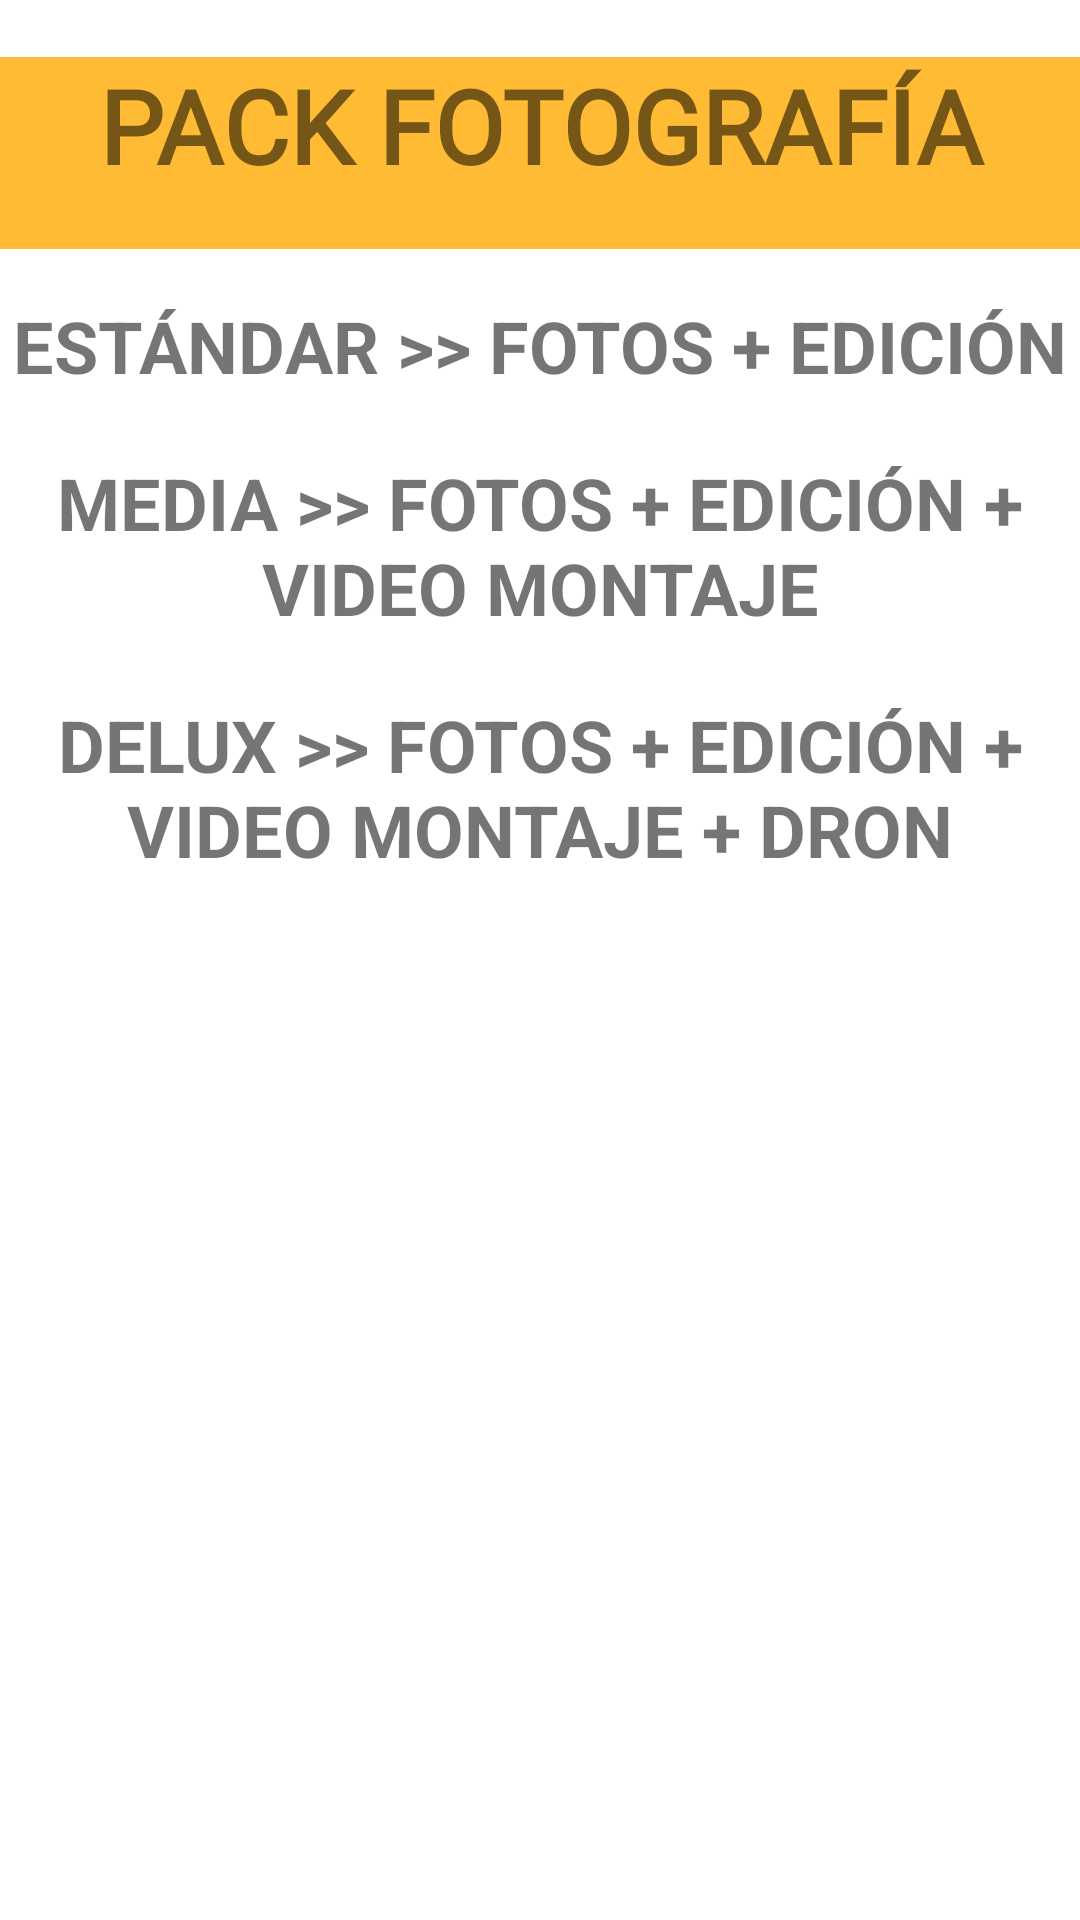

This screen was rendered from an Android layout file. Write that file and the resources it references.
<!-- AndroidManifest.xml: application theme Theme.APP_INFO_PHOTO_04_03 -->
<!-- res/layout/dialogopack.xml -->
<LinearLayout xmlns:android="http://schemas.android.com/apk/res/android"
    android:orientation="vertical"
    android:layout_width="wrap_content"
    android:layout_height="wrap_content">

    <TextView
        android:id="@+id/ESPACE"
        android:layout_width="match_parent"
        android:layout_height="wrap_content" />

    <TextView
        android:layout_width="match_parent"
        android:layout_height="64dp"
        android:background="#FFFFBB33"
        android:contentDescription="@string/app_name"
        android:fontFamily="@font/primera"
        android:scaleType="center"
        android:text="PACK FOTOGRAFÍA"
        android:textAlignment="center"
        android:textSize="34sp"
        android:textStyle="bold" />

    <TextView
        android:id="@+id/estandar"
        android:layout_width="match_parent"
        android:layout_height="wrap_content"
        android:layout_marginLeft="4dp"
        android:layout_marginTop="16dp"
        android:layout_marginRight="4dp"
        android:layout_marginBottom="4dp"
        android:text="ESTÁNDAR >> FOTOS + EDICIÓN"
        android:textAlignment="center"
        android:textSize="24sp"
        android:textStyle="bold" />
    <TextView
        android:id="@+id/media"
        android:layout_width="match_parent"
        android:layout_height="wrap_content"
        android:layout_marginLeft="4dp"
        android:layout_marginTop="16dp"
        android:layout_marginRight="4dp"
        android:layout_marginBottom="4dp"
        android:text="MEDIA >> FOTOS + EDICIÓN + VIDEO MONTAJE"
        android:textAlignment="center"
        android:textSize="24sp"
        android:textStyle="bold" />
    <TextView
        android:id="@+id/delux"
        android:layout_width="match_parent"
        android:layout_height="wrap_content"
        android:layout_marginLeft="4dp"
        android:layout_marginTop="16dp"
        android:layout_marginRight="4dp"
        android:layout_marginBottom="4dp"
        android:text="DELUX >> FOTOS + EDICIÓN + VIDEO MONTAJE + DRON"
        android:textAlignment="center"
        android:textSize="24sp"
        android:textStyle="bold" />

</LinearLayout>
<!-- resources referenced by this layout -->
<resources>
  <string name="app_name">INFO PHOTO</string>
  <style name="Theme.APP_INFO_PHOTO_04_03" parent="Theme.MaterialComponents.DayNight.DarkActionBar">
          
          <item name="colorPrimary">#FF9800</item>
          <item name="colorPrimaryVariant">@color/purple_700</item>
          <item name="colorOnPrimary">@color/white</item>
          
          <item name="colorSecondary">@color/teal_200</item>
          <item name="colorSecondaryVariant">@color/teal_700</item>
          <item name="colorOnSecondary">@color/black</item>
          
          <item name="android:statusBarColor">?attr/colorPrimaryVariant</item>
          
      </style>
  <color name="purple_700">#110E17</color>
  <color name="white">#FFFFFFFF</color>
  <color name="teal_200">#FF03DAC5</color>
  <color name="teal_700">#FF018786</color>
  <color name="black">#FF000000</color>
</resources>
